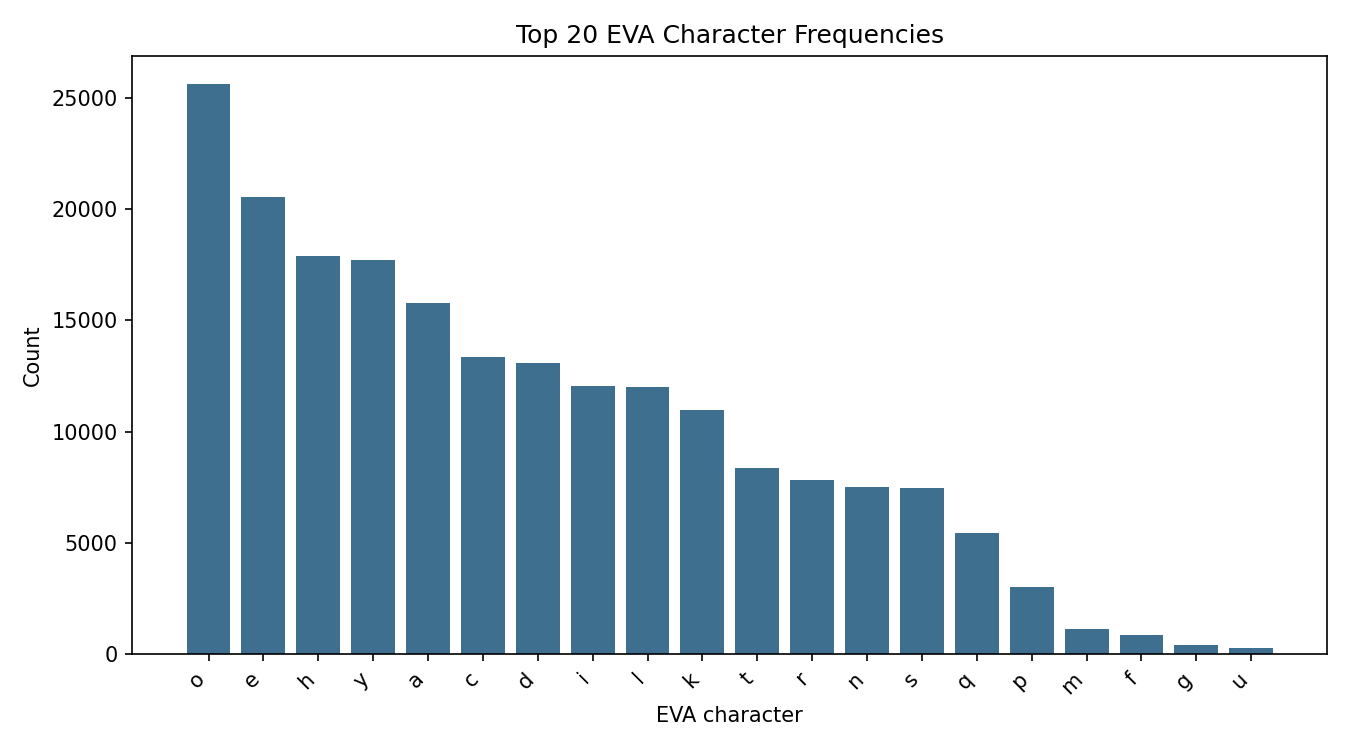

Source data for this figure (header and first rows):
glyph, count, proportion
o, 25592, 0.127
e, 20544, 0.1019
h, 17877, 0.08871
y, 17698, 0.08782
a, 15775, 0.07828
c, 13373, 0.06636
d, 13073, 0.06487
i, 12072, 0.0599
l, 12029, 0.05969
k, 10962, 0.05439
t, 8377, 0.04157
r, 7839, 0.0389
n, 7531, 0.03737
s, 7489, 0.03716
q, 5430, 0.02694
p, 3035, 0.01506
m, 1125, 0.005582
f, 869, 0.004312
g, 433, 0.002149
u, 309, 0.001533
b, 41, 0.0002034
x, 35, 0.0001737
v, 9, 4.465902831878607e-05
j, 5, 2.4810571288214483e-05
w, 3, 1.488634277292869e-05
z, 2, 9.924228515285792e-06
